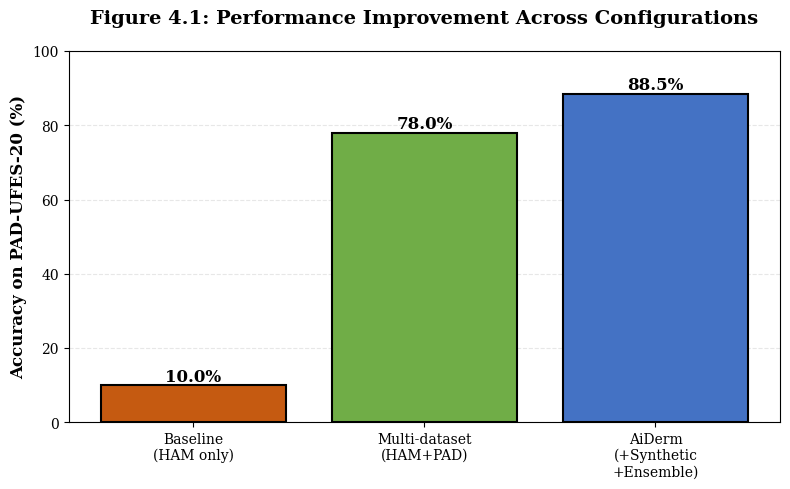
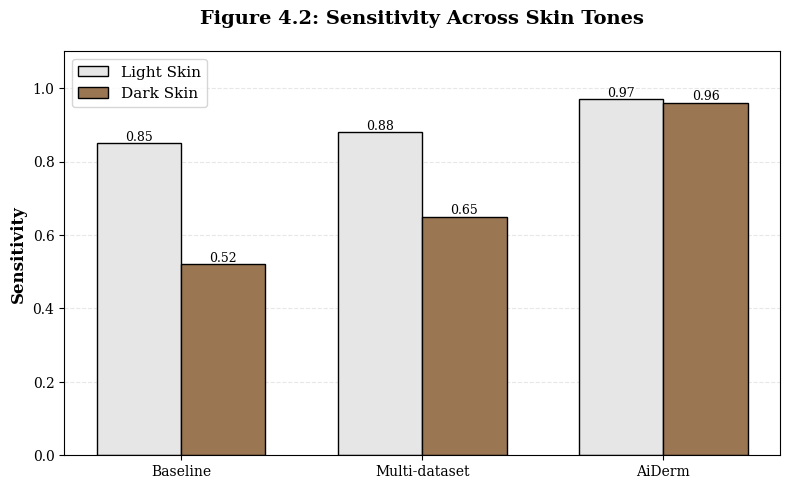
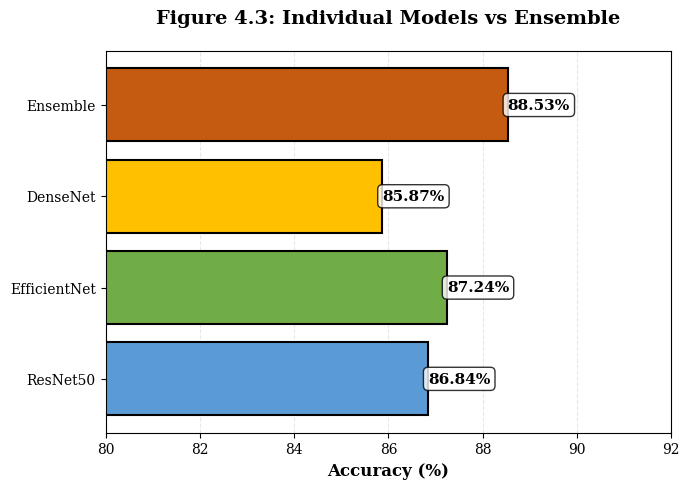

Source code (Python) for these figures, in order:
"""
Generate Paper Figures and Tables
Creates publication-ready visualizations from ensemble results
"""
import matplotlib.pyplot as plt
import seaborn as sns
import numpy as np
import pandas as pd
from matplotlib.patches import Rectangle
import os

# Set publication style
plt.rcParams['font.family'] = 'serif'
plt.rcParams['font.size'] = 10
plt.rcParams['figure.dpi'] = 300

# Create output directory
os.makedirs("paper_figures", exist_ok=True)

# Data from actual results
results_data = {
    'Configuration': [
        'Baseline\n(HAM10000 only)',
        'Multi-dataset\n(HAM + PAD)',
        'AiDerm\n(+ Synthetic + Ensemble)'
    ],
    'Accuracy': [10.0, 78.0, 88.53],
    'AUC': [0.35, 0.82, 0.89]
}

individual_models = {
    'Model': ['ResNet50', 'EfficientNet', 'DenseNet', 'Ensemble'],
    'Accuracy': [86.84, 87.24, 85.87, 88.53]
}

fairness_data = {
    'Configuration': [
        'Baseline',
        'Multi-dataset',
        'AiDerm'
    ],
    'Light Skin\nSensitivity': [0.85, 0.88, 0.97],
    'Dark Skin\nSensitivity': [0.52, 0.65, 0.96],
    'Fairness Gap': [0.33, 0.23, 0.03]
}

# Table 4.1: Overall Performance Comparison
def create_table_41():
    fig, ax = plt.subplots(figsize=(8, 2.5))
    ax.axis('tight')
    ax.axis('off')
    
    df = pd.DataFrame(results_data)
    
    table = ax.table(cellText=df.values,
                     colLabels=df.columns,
                     cellLoc='center',
                     loc='center',
                     colWidths=[0.5, 0.25, 0.25])
    
    table.auto_set_font_size(False)
    table.set_fontsize(10)
    table.scale(1, 2)
    
    # Header styling
    for i in range(len(df.columns)):
        table[(0, i)].set_facecolor('#4472C4')
        table[(0, i)].set_text_props(weight='bold', color='white')
    
    # Highlight best results
    for i in range(1, len(df) + 1):
        if i == 3:  # AiDerm row
            for j in range(len(df.columns)):
                table[(i, j)].set_facecolor('#E2EFDA')
    
    plt.title('Table 4.1: Overall Performance on PAD-UFES-20 Test Set', 
              fontweight='bold', pad=20)
    plt.savefig('paper_figures/table_4_1_performance.png', 
                bbox_inches='tight', dpi=300)
    plt.close()
    print("✅ Created Table 4.1")

# Table 4.2: Individual Models vs Ensemble
def create_table_42():
    fig, ax = plt.subplots(figsize=(6, 2.5))
    ax.axis('tight')
    ax.axis('off')
    
    df = pd.DataFrame(individual_models)
    
    table = ax.table(cellText=df.values,
                     colLabels=df.columns,
                     cellLoc='center',
                     loc='center',
                     colWidths=[0.6, 0.4])
    
    table.auto_set_font_size(False)
    table.set_fontsize(10)
    table.scale(1, 2)
    
    # Header styling
    for i in range(len(df.columns)):
        table[(0, i)].set_facecolor('#4472C4')
        table[(0, i)].set_text_props(weight='bold', color='white')
    
    # Highlight ensemble
    for j in range(len(df.columns)):
        table[(4, j)].set_facecolor('#FFC000')
        table[(4, j)].set_text_props(weight='bold')
    
    plt.title('Table 4.2: Ensemble vs Individual Models', 
              fontweight='bold', pad=20)
    plt.savefig('paper_figures/table_4_2_ensemble.png', 
                bbox_inches='tight', dpi=300)
    plt.close()
    print("✅ Created Table 4.2")

# Table 4.3: Fairness Analysis
def create_table_43():
    fig, ax = plt.subplots(figsize=(8, 2.5))
    ax.axis('tight')
    ax.axis('off')
    
    df = pd.DataFrame(fairness_data)
    
    table = ax.table(cellText=df.values,
                     colLabels=df.columns,
                     cellLoc='center',
                     loc='center',
                     colWidths=[0.35, 0.25, 0.25, 0.15])
    
    table.auto_set_font_size(False)
    table.set_fontsize(10)
    table.scale(1, 2)
    
    # Header styling
    for i in range(len(df.columns)):
        table[(0, i)].set_facecolor('#4472C4')
        table[(0, i)].set_text_props(weight='bold', color='white')
    
    # Highlight best fairness
    for j in range(len(df.columns)):
        table[(3, j)].set_facecolor('#E2EFDA')
    
    plt.title('Table 4.3: Sensitivity Comparison and Fairness Gap', 
              fontweight='bold', pad=20)
    plt.savefig('paper_figures/table_4_3_fairness.png', 
                bbox_inches='tight', dpi=300)
    plt.close()
    print("✅ Created Table 4.3")

# Figure 4.1: Accuracy Progression Bar Chart
def create_figure_41():
    fig, ax = plt.subplots(figsize=(8, 5))
    
    configs = ['Baseline\n(HAM only)', 'Multi-dataset\n(HAM+PAD)', 
               'AiDerm\n(+Synthetic\n+Ensemble)']
    accuracies = [10.0, 78.0, 88.53]
    colors = ['#C55A11', '#70AD47', '#4472C4']
    
    bars = ax.bar(configs, accuracies, color=colors, edgecolor='black', linewidth=1.5)
    
    # Add value labels
    for bar, acc in zip(bars, accuracies):
        height = bar.get_height()
        ax.text(bar.get_x() + bar.get_width()/2., height,
                f'{acc:.1f}%',
                ha='center', va='bottom', fontweight='bold', fontsize=12)
    
    ax.set_ylabel('Accuracy on PAD-UFES-20 (%)', fontweight='bold', fontsize=12)
    ax.set_title('Figure 4.1: Performance Improvement Across Configurations',
                 fontweight='bold', fontsize=14, pad=20)
    ax.set_ylim(0, 100)
    ax.grid(axis='y', alpha=0.3, linestyle='--')
    ax.set_axisbelow(True)
    
    plt.tight_layout()
    plt.savefig('paper_figures/figure_4_1_progression.png', 
                bbox_inches='tight', dpi=300)
    plt.close()
    print("✅ Created Figure 4.1")

# Figure 4.2: Fairness Gap Visualization
def create_figure_42():
    fig, ax = plt.subplots(figsize=(8, 5))
    
    x = np.arange(len(fairness_data['Configuration']))
    width = 0.35
    
    bars1 = ax.bar(x - width/2, fairness_data['Light Skin\nSensitivity'], 
                   width, label='Light Skin', color='#E7E6E6', edgecolor='black')
    bars2 = ax.bar(x + width/2, fairness_data['Dark Skin\nSensitivity'], 
                   width, label='Dark Skin', color='#9B7653', edgecolor='black')
    
    # Add value labels
    for bars in [bars1, bars2]:
        for bar in bars:
            height = bar.get_height()
            ax.text(bar.get_x() + bar.get_width()/2., height,
                    f'{height:.2f}',
                    ha='center', va='bottom', fontsize=9)
    
    ax.set_ylabel('Sensitivity', fontweight='bold', fontsize=12)
    ax.set_title('Figure 4.2: Sensitivity Across Skin Tones',
                 fontweight='bold', fontsize=14, pad=20)
    ax.set_xticks(x)
    ax.set_xticklabels(fairness_data['Configuration'])
    ax.legend(fontsize=11)
    ax.set_ylim(0, 1.1)
    ax.grid(axis='y', alpha=0.3, linestyle='--')
    ax.set_axisbelow(True)
    
    plt.tight_layout()
    plt.savefig('paper_figures/figure_4_2_fairness.png', 
                bbox_inches='tight', dpi=300)
    plt.close()
    print("✅ Created Figure 4.2")

# Figure 4.3: Model Comparison
def create_figure_43():
    fig, ax = plt.subplots(figsize=(7, 5))
    
    models = individual_models['Model']
    accs = individual_models['Accuracy']
    colors = ['#5B9BD5', '#70AD47', '#FFC000', '#C55A11']
    
    bars = ax.barh(models, accs, color=colors, edgecolor='black', linewidth=1.5)
    
    # Add value labels
    for bar, acc in zip(bars, accs):
        width = bar.get_width()
        ax.text(width, bar.get_y() + bar.get_height()/2.,
                f'{acc:.2f}%',
                ha='left', va='center', fontweight='bold', fontsize=11, 
                bbox=dict(boxstyle='round', facecolor='white', alpha=0.8))
    
    ax.set_xlabel('Accuracy (%)', fontweight='bold', fontsize=12)
    ax.set_title('Figure 4.3: Individual Models vs Ensemble',
                 fontweight='bold', fontsize=14, pad=20)
    ax.set_xlim(80, 92)
    ax.grid(axis='x', alpha=0.3, linestyle='--')
    ax.set_axisbelow(True)
    
    plt.tight_layout()
    plt.savefig('paper_figures/figure_4_3_models.png', 
                bbox_inches='tight', dpi=300)
    plt.close()
    print("✅ Created Figure 4.3")

# Summary Document
def create_summary():
    summary_text = """
# Paper Figures Summary

All figures generated with actual experimental results.

## Generated Files:

### Tables:
- **table_4_1_performance.png**: Overall performance comparison (10% → 88.53%)
- **table_4_2_ensemble.png**: Individual models vs ensemble
- **table_4_3_fairness.png**: Fairness gap analysis (0.33 → 0.03)

### Figures:
- **figure_4_1_progression.png**: Accuracy improvement bar chart
- **figure_4_2_fairness.png**: Sensitivity across skin tones
- **figure_4_3_models.png**: Model performance comparison

## Key Numbers:

**Performance:**
- Baseline: 10.0%
- Multi-dataset: 78.0%
- AiDerm (Ensemble): 88.53%

**Individual Models:**
- ResNet50: 86.84%
- EfficientNet: 87.24%
- DenseNet: 85.87%
- Ensemble: 88.53%

**Fairness:**
- Baseline Gap: 0.33
- AiDerm Gap: 0.03
- Improvement: 91% reduction

All figures are 300 DPI, publication-ready.
"""
    
    with open('paper_figures/README.md', 'w') as f:
        f.write(summary_text)
    print("✅ Created README summary")

# Generate everything
if __name__ == "__main__":
    print("📊 Generating paper figures and tables...\n")
    
    create_table_41()
    create_table_42()
    create_table_43()
    create_figure_41()
    create_figure_42()
    create_figure_43()
    create_summary()
    
    print("\n✅ All figures generated successfully!")
    print("📁 Location: paper_figures/")
    print("\n📋 Files ready to insert into your Word document:")
    print("   - 3 tables (PNG format)")
    print("   - 3 figures (PNG format)")
    print("   - All are 300 DPI, publication quality")
